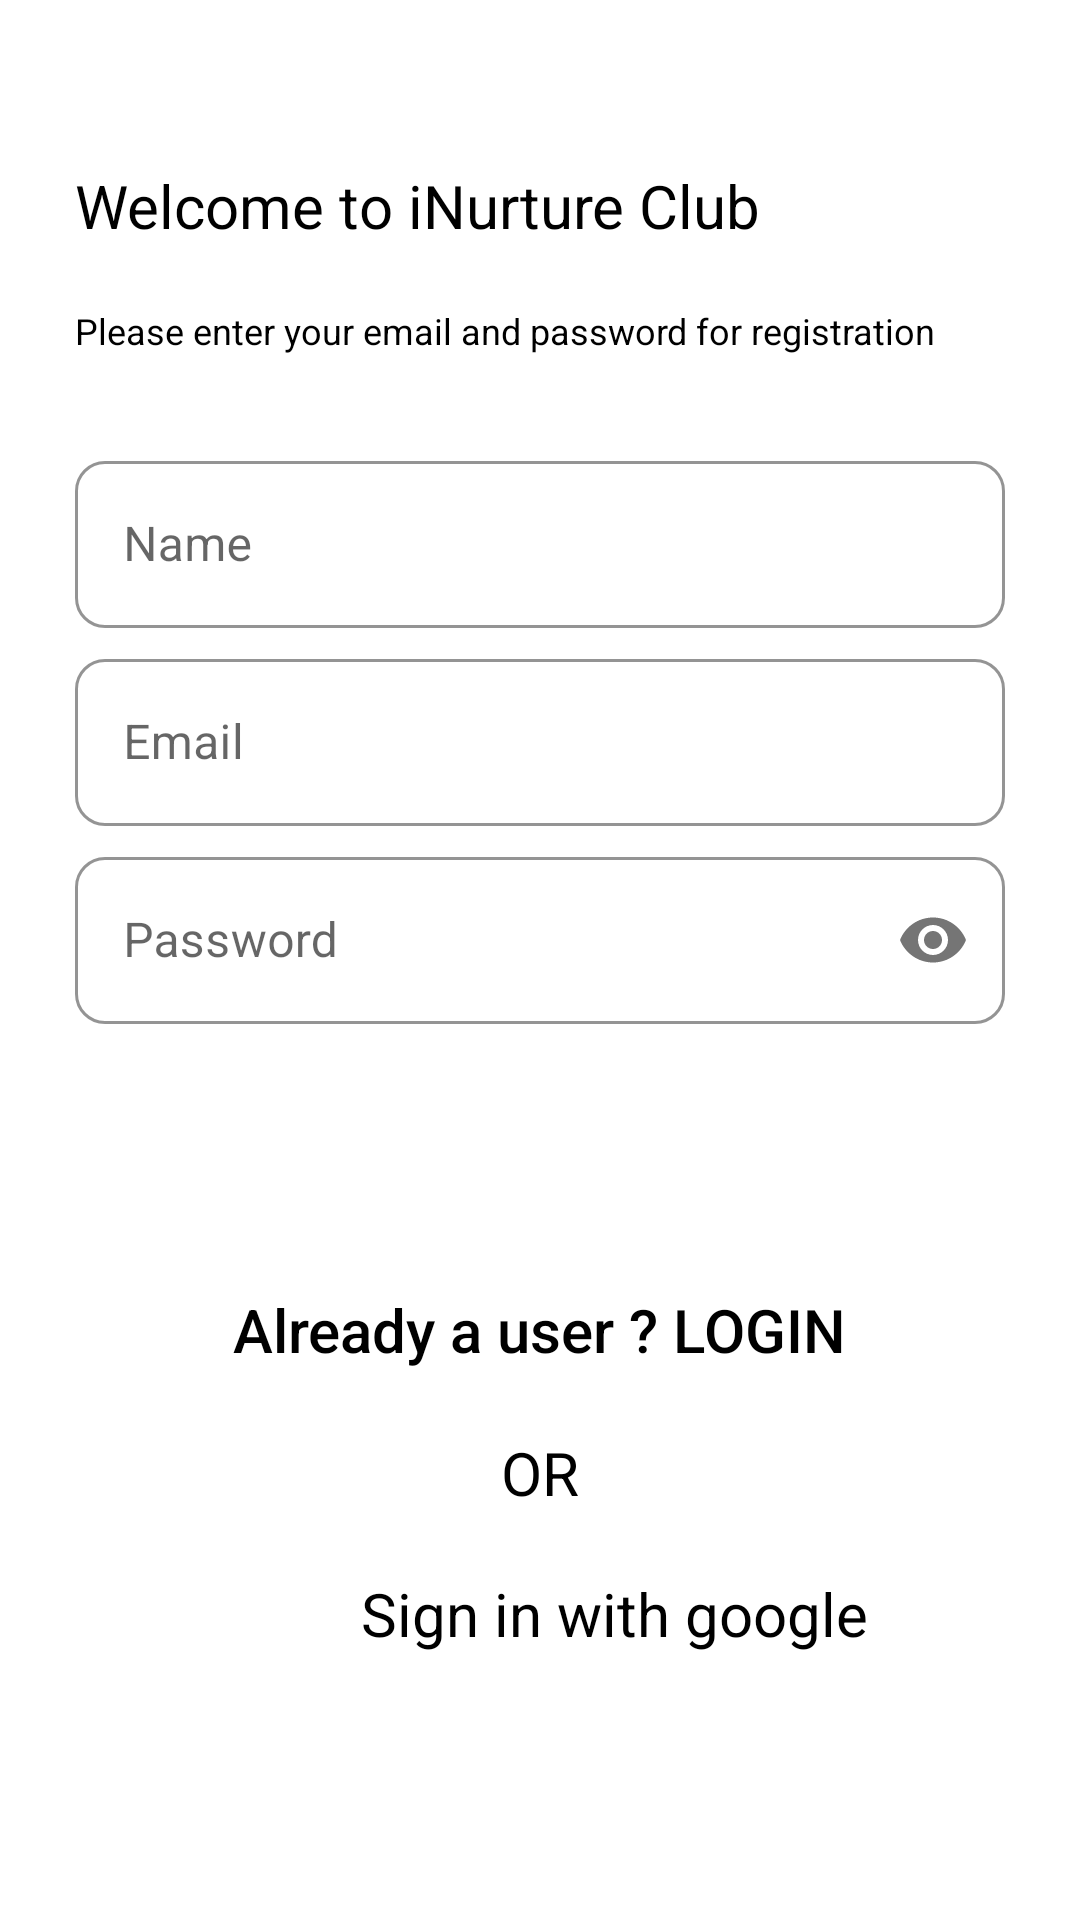

The Android layout XML behind this screen, and the referenced resources:
<!-- AndroidManifest.xml: application theme Theme.CollegeBuzz -->
<!-- res/layout/activity_register.xml -->
<?xml version="1.0" encoding="utf-8"?>
<ScrollView xmlns:android="http://schemas.android.com/apk/res/android"
    xmlns:app="http://schemas.android.com/apk/res-auto"
    xmlns:tools="http://schemas.android.com/tools"
    android:id="@+id/signup_screen"
    android:layout_width="match_parent"
    android:layout_height="match_parent"
    android:fillViewport="true"
    tools:context=".RegisterActivity">

    <LinearLayout
        android:layout_width="match_parent"
        android:layout_height="wrap_content"
        android:background="#00FFFFFF"
        android:orientation="vertical"
        android:padding="25dp">

        <ImageView
            android:layout_marginTop="20dp"
            android:id="@+id/register_text"
            android:src="@drawable/itmvu"
            android:layout_width="wrap_content"
            android:layout_height="wrap_content"
            android:layout_marginBottom="10dp" />

        <TextView
            android:layout_width="wrap_content"
            android:layout_height="wrap_content"
            android:textColor="@color/black"
            android:textSize="20sp"
            android:text="@string/welcome_message"/>

        <TextView
            android:layout_width="wrap_content"
            android:layout_height="wrap_content"
            android:layout_marginTop="20dp"
            android:textSize="12sp"
            android:textColor="@color/black"
            android:letterSpacing="0.0"
            android:text="Please enter your email and password for registration"/>

        <LinearLayout
            android:layout_width="match_parent"
            android:layout_height="wrap_content"
            android:layout_marginTop="20dp"
            android:orientation="vertical">

            <com.google.android.material.textfield.TextInputLayout
                android:id="@+id/text_field_1"
                style="@style/Widget.MaterialComponents.TextInputLayout.OutlinedBox"
                android:layout_width="match_parent"
                android:layout_height="wrap_content"
                android:layout_marginTop="10dp"
                android:hint="Name"
                android:inputType="text"
                android:textColor="#000"
                android:textSize="20dp"
                app:boxCornerRadiusBottomEnd="10dp"
                app:boxCornerRadiusBottomStart="10dp"
                app:boxCornerRadiusTopEnd="10dp"
                app:boxCornerRadiusTopStart="10dp"
                app:boxStrokeColor="@color/black"
                app:hintTextColor="@color/black">

                <com.google.android.material.textfield.TextInputEditText
                    android:id="@+id/Name"
                    android:layout_width="match_parent"
                    android:layout_height="wrap_content"
                    android:textColor="@color/black"
                    android:textCursorDrawable="@null"/>

            </com.google.android.material.textfield.TextInputLayout>

            <com.google.android.material.textfield.TextInputLayout
                android:id="@+id/text_field_2"
                style="@style/Widget.MaterialComponents.TextInputLayout.OutlinedBox"
                android:layout_width="match_parent"
                android:layout_height="wrap_content"
                android:layout_marginTop="5dp"
                android:hint="Email"
                android:inputType="textEmailAddress"
                android:textColor="#000"
                android:textSize="20dp"
                app:boxCornerRadiusBottomEnd="10dp"
                app:boxCornerRadiusBottomStart="10dp"
                app:boxCornerRadiusTopEnd="10dp"
                app:boxCornerRadiusTopStart="10dp"
                app:boxStrokeColor="@color/black"
                app:hintTextColor="@color/black">

                <com.google.android.material.textfield.TextInputEditText
                    android:id="@+id/email"
                    android:layout_width="match_parent"
                    android:layout_height="wrap_content"
                    android:textColor="@color/black"
                    android:textCursorDrawable="@null"/>

            </com.google.android.material.textfield.TextInputLayout>

            <com.google.android.material.textfield.TextInputLayout
                android:id="@+id/text_field_3"
                style="@style/Widget.MaterialComponents.TextInputLayout.OutlinedBox"
                android:layout_width="match_parent"
                android:layout_height="wrap_content"
                android:layout_marginTop="5dp"
                android:hint="Password"
                android:inputType="textPassword"
                android:textColor="#000"
                android:textSize="20dp"
                app:boxCornerRadiusBottomEnd="10dp"
                app:boxCornerRadiusBottomStart="10dp"
                app:boxCornerRadiusTopEnd="10dp"
                app:boxCornerRadiusTopStart="10dp"
                app:boxStrokeColor="@color/black"
                app:hintTextColor="@color/black"
                app:passwordToggleDrawable="@drawable/custom_password_eye"
                app:passwordToggleEnabled="true">

                <com.google.android.material.textfield.TextInputEditText
                    android:id="@+id/password"
                    android:layout_width="match_parent"
                    android:layout_height="wrap_content"
                    android:textColor="@color/black"
                    android:textCursorDrawable="@null"/>

            </com.google.android.material.textfield.TextInputLayout>


        </LinearLayout>

        <Button
            android:id="@+id/register_button"
            style="@style/Widget.MaterialComponents.Button"
            android:layout_width="match_parent"
            android:layout_height="wrap_content"
            android:layout_marginTop="20dp"
            android:backgroundTint="#3700B3"
            android:elevation="7dp"
            android:text="Register"
            android:textColor="@color/white"
            android:textSize="25dp"
            android:letterSpacing="0.0"/>

        <Button
            android:id="@+id/login_button"
            android:layout_width="wrap_content"
            android:layout_height="wrap_content"
            android:layout_gravity="center"
            android:layout_marginTop="10dp"
            android:background="#00000000"
            android:letterSpacing="0.0"
            android:text="Already a user ? LOGIN"
            android:textAllCaps="false"
            android:textColor="@color/black"
            android:textSize="20sp" />

        <TextView
            android:id="@+id/or"
            android:layout_width="match_parent"
            android:layout_height="wrap_content"
            android:layout_marginTop="10dp"
            android:elevation="0dp"
            android:gravity="center"
            android:text="OR"
            android:textAllCaps="false"
            android:textColor="#000"
            android:textSize="20sp" />

        <LinearLayout
            android:layout_marginTop="10dp"
            android:layout_width="wrap_content"
            android:layout_height="wrap_content"
            android:layout_gravity="center"
            android:orientation="horizontal">

            <TextView
                android:id="@+id/btn_google_signin"
                android:layout_width="50dp"
                android:layout_height="50dp"
                android:layout_gravity="center"
                android:background="@drawable/google_logo"
                android:gravity="center" />

            <TextView
                android:id="@+id/sign_in_with_google_text"
                android:layout_width="wrap_content"
                android:layout_height="wrap_content"
                android:layout_marginTop="10dp"
                android:elevation="0dp"
                android:layout_marginLeft="10dp"
                android:layout_marginRight="10dp"
                android:text="Sign in with google"
                android:textAllCaps="false"
                android:textColor="@color/black"
                android:textSize="20sp" />

        </LinearLayout>

    </LinearLayout>

</ScrollView>
<!-- resources referenced by this layout -->
<resources>
  <!-- drawable custom_password_eye (drawable) -->
  <animated-selector xmlns:android="http://schemas.android.com/apk/res/android"
      xmlns:tools="http://schemas.android.com/tools"
      tools:ignore="NewApi">
  
      <item
          android:id="@+id/visible"
          android:drawable="@drawable/design_ic_visibility"
          android:state_checked="true"/>
  
      <item
          android:id="@+id/masked"
          android:drawable="@drawable/design_ic_visibility_off"/>
  
      <transition
          android:drawable="@drawable/avd_show_password"
          android:fromId="@id/masked"
          android:toId="@id/visible"/>
  
      <transition
          android:drawable="@drawable/avd_hide_password"
          android:fromId="@id/visible"
          android:toId="@id/masked"/>
  
  </animated-selector>
  <string name="welcome_message">Welcome to iNurture Club</string>
  <style name="Theme.CollegeBuzz" parent="Theme.MaterialComponents.DayNight.DarkActionBar">
          
          <item name="colorPrimary">@color/purple_500</item>
          <item name="colorPrimaryVariant">@color/purple_700</item>
          <item name="colorOnPrimary">@color/white</item>
          
          <item name="colorSecondary">@color/teal_200</item>
          <item name="colorSecondaryVariant">@color/teal_700</item>
          <item name="colorOnSecondary">@color/black</item>
          
          <item name="android:statusBarColor" tools:targetApi="l">?attr/colorPrimaryVariant</item>
          
      </style>
  <!-- not gathered from this repository: default colours our renderer supplied (Android Studio template values) -->
  <color name="purple_500">#FF6200EE</color>
  <color name="purple_700">#FF3700B3</color>
  <color name="teal_200">#FF03DAC5</color>
  <color name="teal_700">#FF018786</color>
  <color name="black">#FF000000</color>
  <color name="white">#FFFFFFFF</color>
</resources>
